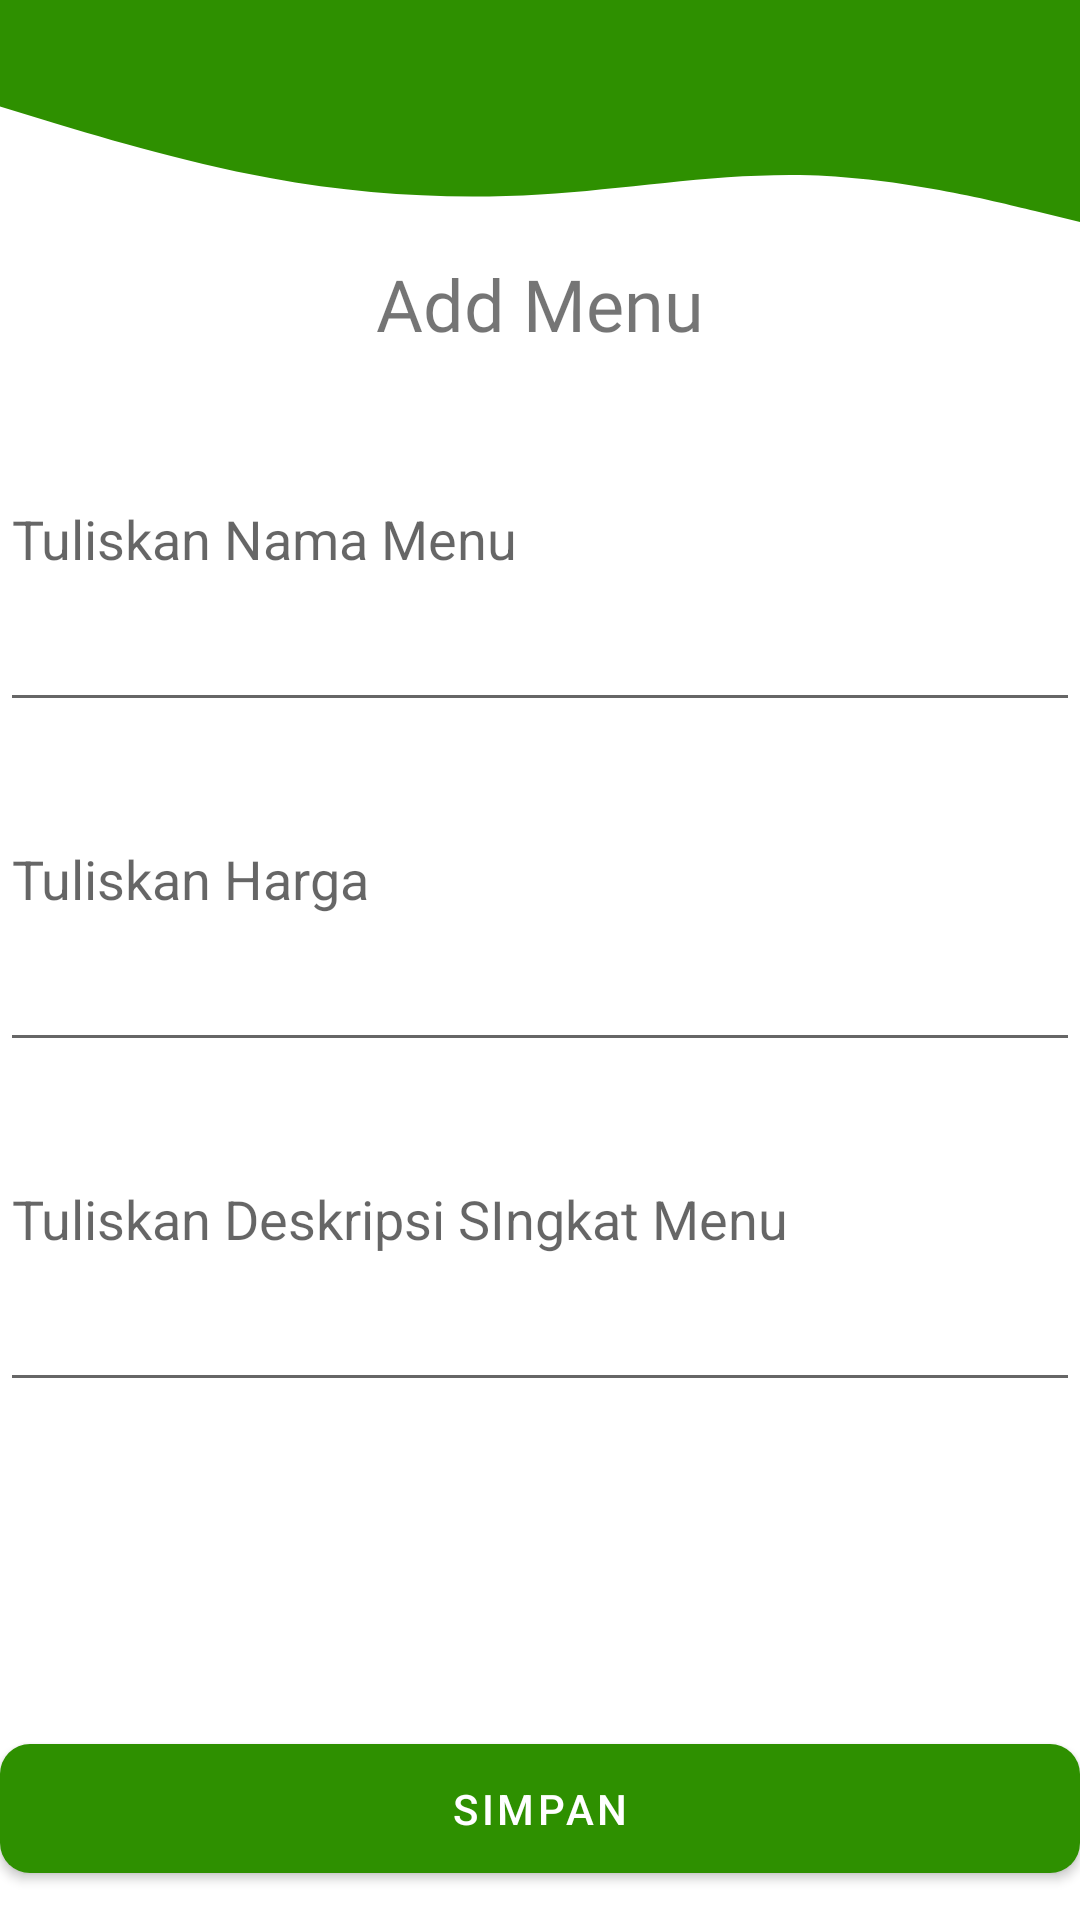

Layout XML and referenced resources for this Android screen:
<!-- AndroidManifest.xml: application theme Theme.ALP_LessWaste -->
<!-- res/layout/activity_add_menu.xml -->
<?xml version="1.0" encoding="utf-8"?>
<androidx.constraintlayout.widget.ConstraintLayout xmlns:android="http://schemas.android.com/apk/res/android"
    xmlns:app="http://schemas.android.com/apk/res-auto"
    xmlns:tools="http://schemas.android.com/tools"
    android:layout_width="match_parent"
    android:layout_height="match_parent"
    tools:context=".view.AddMenuActivity">


    <View
        android:id="@+id/view"
        android:layout_width="wrap_content"
        android:layout_height="30dp"
        android:background="#2E9000"
        app:layout_constraintEnd_toEndOf="parent"
        app:layout_constraintHorizontal_bias="0.0"
        app:layout_constraintStart_toStartOf="parent"
        app:layout_constraintTop_toTopOf="parent" />

    <View
        android:id="@+id/view6"
        android:layout_width="wrap_content"
        android:layout_height="55dp"
        android:background="@drawable/wave2"
        app:layout_constraintEnd_toEndOf="parent"
        app:layout_constraintStart_toStartOf="parent"
        app:layout_constraintTop_toBottomOf="@+id/view" />

    <TextView
        android:id="@+id/textView6"
        android:layout_width="wrap_content"
        android:layout_height="wrap_content"
        android:fontFamily="@font/open_sans_bold"
        android:text="Add Menu"
        android:textSize="24sp"
        app:layout_constraintEnd_toEndOf="parent"
        app:layout_constraintStart_toStartOf="parent"
        app:layout_constraintTop_toBottomOf="@+id/view6" />

    <EditText
        android:id="@+id/menu_name"
        android:layout_width="match_parent"
        android:layout_height="wrap_content"
        android:layout_marginTop="40dp"
        android:gravity="top"
        android:hint="Tuliskan Nama Menu"
        android:minLines="3"
        app:layout_constraintEnd_toEndOf="parent"
        app:layout_constraintStart_toStartOf="parent"
        app:layout_constraintTop_toBottomOf="@+id/textView6"
        tools:ignore="HardcodedText" />

    <EditText
        android:id="@+id/menu_price"
        android:layout_width="match_parent"
        android:layout_height="wrap_content"
        android:layout_marginTop="30dp"
        android:gravity="top"
        android:hint="Tuliskan Harga"
        android:minLines="3"
        app:layout_constraintEnd_toEndOf="parent"
        app:layout_constraintHorizontal_bias="0.0"
        app:layout_constraintStart_toStartOf="parent"
        app:layout_constraintTop_toBottomOf="@+id/menu_name"
        tools:ignore="HardcodedText" />

    <EditText
        android:id="@+id/menu_desc"
        android:layout_width="match_parent"
        android:layout_height="wrap_content"
        android:layout_marginTop="30dp"
        android:gravity="top"
        android:hint="Tuliskan Deskripsi SIngkat Menu "
        android:minLines="3"
        app:layout_constraintEnd_toEndOf="parent"
        app:layout_constraintStart_toStartOf="parent"
        app:layout_constraintTop_toBottomOf="@+id/menu_price"
        tools:ignore="HardcodedText" />

    <com.google.android.material.button.MaterialButton
        android:id="@+id/button_save"
        android:layout_width="match_parent"
        android:layout_height="55dp"
        android:layout_marginTop="108dp"
        android:text="Simpan"
        app:backgroundTint="#2E9000"
        app:cornerRadius="10dp"
        app:layout_constraintEnd_toEndOf="parent"
        app:layout_constraintStart_toStartOf="parent"
        app:layout_constraintTop_toBottomOf="@+id/menu_desc"
        tools:ignore="HardcodedText" />


</androidx.constraintlayout.widget.ConstraintLayout>
<!-- resources referenced by this layout -->
<resources>
  <!-- drawable wave2 (drawable) -->
  <vector xmlns:android="http://schemas.android.com/apk/res/android"
      android:width="1440dp"
      android:height="320dp"
      android:viewportWidth="1440"
      android:viewportHeight="320">
    <path
        android:pathData="M0,32L60,58.7C120,85 240,139 360,170.7C480,203 600,213 720,202.7C840,192 960,160 1080,165.3C1200,171 1320,213 1380,234.7L1440,256L1440,0L1380,0C1320,0 1200,0 1080,0C960,0 840,0 720,0C600,0 480,0 360,0C240,0 120,0 60,0L0,0Z"
        android:fillColor="#2E9000"/>
  </vector>
  <style name="Theme.ALP_LessWaste" parent="Theme.MaterialComponents.DayNight.NoActionBar">
          
          <item name="colorPrimary">@color/black</item>
          <item name="colorPrimaryVariant">@color/black</item>
          <item name="colorOnPrimary">@color/white</item>
          
          <item name="colorSecondary">@color/teal_200</item>
          <item name="colorSecondaryVariant">@color/teal_700</item>
          <item name="colorOnSecondary">@color/black</item>
          
          <item name="android:statusBarColor">?attr/colorPrimaryVariant</item>
          
      </style>
  <!-- not gathered from this repository: default colours our renderer supplied (Android Studio template values) -->
  <color name="teal_200">#FF03DAC5</color>
  <color name="teal_700">#FF018786</color>
  <color name="black">#FF000000</color>
  <color name="white">#FFFFFFFF</color>
</resources>
